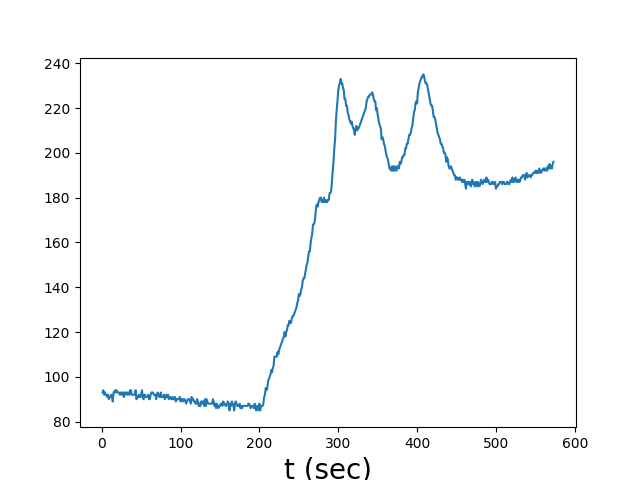

Source data for this figure (header and first rows):
SDK Outputs:
Description:, Acetone
Response factor, 1.000
Sensor, PPB
Units:, PPM, Units:, mV
Zero:, 0.000, Stored Zero:, 55.63
Span 1:, 1.000, Stored Span 1:, 88.15
4-20 mA Output
4 mA:, 0.090
20 mA:, 0.330
Relay Threshold:, 5.000
Relay Hysteresis:, 1.000
SDK Inputs
4-20mA Input
Description:, 
4 mA:, 0.000
20 mA:, 4.000
Units:, ?mA
Date/Time, PID (ppm), Faults
2010/1/2 00:10:02, , RTC Fault
2010/1/2 00:10:03, 0.093, 
2010/1/2 00:10:04, 0.093, 
2010/1/2 00:10:05, 0.094, 
2010/1/2 00:10:06, 0.092, 
2010/1/2 00:10:07, 0.093, 
2010/1/2 00:10:08, 0.092, 
2010/1/2 00:10:09, 0.092, 
2010/1/2 00:10:10, 0.091, 
2010/1/2 00:10:11, 0.092, 
2010/1/2 00:10:12, 0.090, 
2010/1/2 00:10:13, 0.091, 
2010/1/2 00:10:14, 0.091, 
2010/1/2 00:10:15, 0.092, 
2010/1/2 00:10:16, 0.091, 
2010/1/2 00:10:17, 0.089, 
2010/1/2 00:10:18, 0.093, 
2010/1/2 00:10:19, 0.093, 
2010/1/2 00:10:20, 0.094, 
2010/1/2 00:10:21, 0.093, 
2010/1/2 00:10:22, 0.094, 
2010/1/2 00:10:23, 0.093, 
2010/1/2 00:10:24, 0.093, 
2010/1/2 00:10:25, 0.093, 
2010/1/2 00:10:26, 0.092, 
2010/1/2 00:10:27, 0.093, 
2010/1/2 00:10:28, 0.092, 
2010/1/2 00:10:29, 0.093, 
2010/1/2 00:10:30, 0.093, 
2010/1/2 00:10:31, 0.091, 
2010/1/2 00:10:32, 0.093, 
2010/1/2 00:10:33, 0.092, 
2010/1/2 00:10:34, 0.093, 
2010/1/2 00:10:35, 0.093, 
2010/1/2 00:10:36, 0.092, 
2010/1/2 00:10:37, 0.093, 
2010/1/2 00:10:38, 0.092, 
2010/1/2 00:10:39, 0.094, 
2010/1/2 00:10:40, 0.094, 
2010/1/2 00:10:41, 0.092, 
2010/1/2 00:10:42, 0.092, 
2010/1/2 00:10:43, 0.092, 
... 533 more rows
